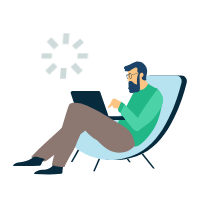
t = 0.00 s
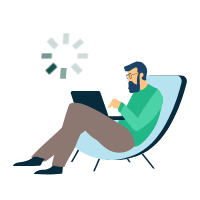
t = 1.00 s
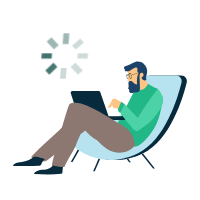
t = 1.08 s
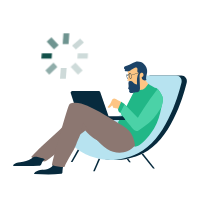
t = 1.15 s
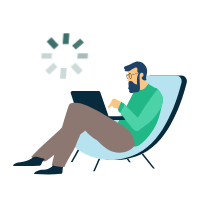
t = 1.35 s
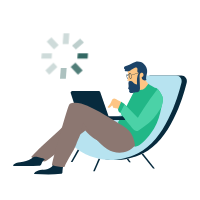
t = 1.63 s

The animated SVG that drew these frames (rendered in a browser with its animation timeline set to each time). Animation: 1 CSS @keyframes rule; one cycle of 2.00 s, repeats indefinitely.

<svg width="150" height="150" viewBox="0 0 150 150" fill="none" xmlns="http://www.w3.org/2000/svg" style="width: 200px; height: 200px; transform: rotateY(0deg);"><style>
     .loading16-a {animation:loading16-pulse 1s infinite linear; opacity: .2;}
     .loading16-b {animation:loading16-pulse 1s 143ms infinite linear; opacity: .2;}
     .loading16-c {animation:loading16-pulse 1s 286ms infinite linear; opacity: .2;}
     .loading16-d {animation:loading16-pulse 1s 429ms infinite linear; opacity: .2;}
     .loading16-e {animation:loading16-pulse 1s 572ms infinite linear; opacity: .2;}
     .loading16-f {animation:loading16-pulse 1s 715ms infinite linear; opacity: .2;}
     .loading16-g {animation:loading16-pulse 1s 858ms infinite linear; opacity: .2;}
     .loading16-h {animation:loading16-pulse 1s 1s infinite linear; opacity: .2;}
     @keyframes loading16-pulse {
         0%{opacity: .2;}
         30%{opacity: 1;}
         50%{opacity: .2;}
         100%{opacity: .2;}
     }
     @media (prefers-reduced-motion: reduce) {
         .loading16-a, .loading16-b, .loading16-c, .loading16-d, .loading16-e, .loading16-f, .loading16-g, .loading16-h {
             animation: none;
         }
     }
    </style><path class="fillCls2" d="M62.9626 94.34L65.2345 94.3908C82.9775 94.8223 99.6799 86.0269 109.364 71.1395L112.092 56.709H135.978C138.707 56.709 140.712 59.2727 140.065 61.9126C137.019 74.2617 127.602 105.052 107.447 115.002C82.013 127.567 63.1911 112.908 63.1911 112.908L55.1445 107.273L62.9626 94.34Z" fill="#072A3D" stroke-width="2px" style="animation-duration: 1s;"></path><path class="fillCls2" d="M35.8538 126.717C33.9754 127.237 31.9955 127.199 30.079 127.555C28.3403 127.872 26.538 128.646 25.5735 130.08C25.4465 130.271 25.5862 130.537 25.8146 130.55C32.5158 130.778 39.2298 131.07 45.8929 130.347C46.3879 130.296 46.7814 129.89 46.8067 129.382C46.9083 127.491 47.1621 125.245 47.5683 123.531C47.6063 123.366 40.9178 122.402 40.1817 122.909C39.5851 123.315 39.3567 124.496 38.8109 125.054C38.0241 125.867 36.9453 126.412 35.8538 126.717Z" fill="#072A3D" stroke-width="2px" style="animation-duration: 1s;"></path><path class="fillCls2" d="M96.247 119.002L94.9941 119.269L96.836 121.661H98.0971L96.247 119.002Z" fill="#072A3D" stroke-width="2px" style="animation-duration: 1s;"></path><path class="fillCls8" d="M59.0486 94.2126L61.3204 94.2633C79.0635 94.6949 95.7658 85.8995 105.45 71.0121L108.178 56.5815H132.064C134.793 56.5815 136.798 59.1453 136.151 61.7852C133.105 74.1342 123.688 104.924 103.533 114.875C78.0989 127.44 59.277 112.781 59.277 112.781L51.2305 107.145L59.0486 94.2126Z" fill="#B7E3F0" stroke-width="2px" style="animation-duration: 1s;"></path><path class="fillCls1" d="M86.0223 108.707L70.3353 92.3724C70.3353 92.3724 68.4569 91.8774 66.5658 91.7886C65.9312 90.1006 65.0047 88.603 63.5706 87.6257C62.0729 86.6104 60.2073 86.3184 58.4431 86.5723C52.5034 87.4226 48.8228 93.54 44.6345 97.4999C40.0528 101.84 35.268 105.927 30.6989 110.28C30.0644 110.877 23.3123 117.642 23.4393 117.756C25.7365 119.977 29.0363 120.523 32.1331 120.98C32.755 121.068 33.3896 121.157 33.9988 120.98C34.5065 120.84 34.938 120.51 35.3695 120.205C44.9772 113.161 63.9513 97.8298 63.9513 97.8298C72.7975 108.707 86.0223 108.707 86.0223 108.707Z" fill="rgba(140,119,113,1)" stroke-width="2px" style="animation-duration: 1s;"></path><path class="fillCls3" d="M92.9548 77.7255L94.8586 79.6039L100.709 68.2702L104.809 67.4198L111.167 62.762C111.167 62.762 114.797 65.3892 117.082 66.0237C118.491 66.4172 120.229 69.3236 121.359 71.4939C122.133 72.9915 122.362 74.7176 121.994 76.3675L120.077 84.8456C118.846 90.303 116.485 95.4432 113.135 99.9234C109.594 104.657 104.936 109.785 101.179 110.051C101.179 110.051 88.6523 95.329 88.5254 91.6484L91.4445 86.4067L89.7565 83.513L92.9548 77.7255Z" fill="#21B787" stroke-width="2px" style="animation-duration: 1s;"></path><path class="fillCls5" d="M95.4551 60.6941C95.9247 60.6687 96.3816 60.6434 96.8512 60.618C96.9273 62.2552 97.0035 63.9178 97.6634 65.4155C98.3234 66.9131 99.7068 68.1949 101.344 68.2584C102.867 68.3092 104.25 67.3192 105.773 67.2685C106.992 67.2304 108.134 66.5704 109.01 65.7201C109.886 64.857 110.533 63.8036 111.167 62.7629C110.317 61.8364 109.454 60.8718 109.073 59.6788C108.528 57.9781 109.061 56.1251 108.731 54.3736C108.439 52.8252 107.461 51.4418 106.192 50.49C104.923 49.5381 103.387 48.9923 101.826 48.7385C100.76 48.5608 99.5799 48.5481 98.7169 49.1954C97.9681 49.7665 97.6635 50.6803 97.2573 51.4926C96.9146 52.178 96.0516 52.8506 95.8866 53.5614C95.6581 54.5132 96.2293 55.9855 96.1785 57.0135C96.1404 58.27 95.8993 59.5265 95.4551 60.6941Z" fill="#FDC584" stroke-width="2px" style="animation-duration: 1s;"></path><path class="fillCls6" d="M104.072 54.5891C102.498 57.1655 102.612 60.3892 102.79 63.4098C101.546 63.1814 100.404 62.4834 99.5914 61.5188C99.1472 60.9857 98.4364 60.7192 97.7511 60.8207L97.0023 60.935C96.9134 60.9476 96.8119 60.9603 96.7357 61.0111C96.6088 61.0873 96.5327 61.2269 96.4819 61.3538C95.9488 62.7753 96.9134 64.4633 96.2915 65.8467C96.2027 66.0497 96.0885 66.2528 96.1138 66.4686C96.1773 67.0016 97.0403 67.192 97.015 67.725C97.0023 67.8773 96.9261 68.0043 96.8754 68.1439C96.685 68.6896 97.0276 69.3242 97.5353 69.6034C98.043 69.8826 98.6649 69.8699 99.236 69.7557C99.8071 69.6415 100.353 69.4257 100.924 69.3115C102.104 69.0831 103.488 69.248 104.313 68.385C104.909 67.7631 104.973 66.8112 104.985 65.9482C104.998 63.0672 104.643 60.1861 104.668 57.2924C104.668 56.7721 104.693 56.239 104.871 55.744C105.112 55.0714 105.721 54.4875 106.521 54.6399C106.953 54.7287 107.321 55.0206 107.524 55.4267C108.019 56.4548 107.257 57.5716 106.255 57.8509C106.242 58.6758 106.711 59.615 107.435 60.0338C108.158 60.4527 109.097 60.4273 109.808 59.9958C109.097 58.1301 110.126 56.0994 110.354 54.1195C110.608 51.835 109.669 49.4489 107.93 47.9386C106.191 46.4283 103.704 45.8445 101.47 46.4156C99.3629 46.9613 97.5988 48.4336 95.5173 49.0555C94.832 49.2586 94.0832 49.3855 93.5247 49.8424C92.9663 50.2993 92.7378 51.2512 93.2963 51.7207C93.512 51.8984 93.8293 51.9873 93.9816 52.2157C93.6263 52.1777 93.4359 52.6853 93.6136 53.0026C93.7912 53.3072 94.172 53.4341 94.5147 53.4976C95.1239 53.6245 95.7458 53.6499 96.3423 53.5103C97.3703 53.2691 98.208 52.533 99.0837 51.9365C99.731 51.505 100.416 51.1369 101.127 50.845C101.673 50.6293 102.32 50.4516 102.777 50.9719C102.891 51.1115 102.98 51.2765 103.031 51.4542C103.234 52.1777 102.917 52.9011 103.018 53.6245C103.069 54.1195 103.551 54.5891 104.072 54.5891Z" fill="#1C4367" stroke-width="2px" style="animation-duration: 1s;"></path><path class="fillCls5" d="M84.4238 74.426C84.1445 74.6799 83.9542 75.0098 83.8272 75.3525C83.18 77.1801 82.0885 78.8554 80.6797 80.1881C80.9462 80.9115 81.5681 81.0004 82.2789 80.7084C82.9896 80.4165 83.1673 80.0612 83.9795 79.16C84.2588 79.1347 84.4872 79.4139 84.5634 79.6931C84.6395 79.9723 84.6395 80.2642 84.7664 80.5181C85.0837 81.14 85.9341 81.1653 86.6321 81.1527C86.9748 81.1527 87.4698 81.1907 87.8886 81.3303C88.3455 81.4699 89.7035 83.0437 89.8558 82.5868C90.1097 81.8761 90.5793 80.4419 90.7823 80.0739C91.1758 79.325 91.6581 77.599 91.1377 76.7486C90.7062 76.0379 88.7897 75.2891 88.0917 74.9337C87.0383 74.3753 85.6168 73.3218 84.4238 74.426Z" fill="#FDC584" stroke-width="2px" style="animation-duration: 1s;"></path><path class="fillCls3" d="M90.8851 76.3931L88.5371 82.0282C88.5371 82.0282 88.6767 84.1604 89.9967 84.6046C90.6439 84.8204 93.36 77.9795 93.36 77.9795L90.8851 76.3931Z" fill="#21B787" stroke-width="2px" style="animation-duration: 1s;"></path><path class="fillCls2" d="M53.0139 69.7686L59.6136 90.0246H93.9702C93.9702 88.8824 93.0437 87.1817 91.8887 87.1817H81.4307L75.2245 69.2483C75.1102 68.6644 74.5899 68.2456 74.0061 68.2456H54.2323C53.4454 68.2583 52.8489 68.9944 53.0139 69.7686Z" fill="#072A3D" stroke-width="2px" style="animation-duration: 1s;"></path><path class="loading16-h fillCls9" d="M35 31.1959L38.5488 28L44 33.8041L40.4512 37L35 31.1959Z" fill="#0E4D46" stroke-width="2px" style="animation-duration: 1s;"></path><path class="loading16-g fillCls9" d="M39 40.032L38.6975 44L31 43.968L31.3361 40L39 40.032Z" fill="#0E4D46" stroke-width="2px" style="animation-duration: 1s;"></path><path class="loading16-f fillCls9" d="M43 50.2326L36.9066 56L34 52.7674L40.0934 47L43 50.2326Z" fill="#0E4D46" stroke-width="2px" style="animation-duration: 1s;"></path><path class="loading16-e fillCls9" d="M49.375 59H45L45.5903 51H50L49.375 59Z" fill="#0E4D46" stroke-width="2px" style="animation-duration: 1s;"></path><path class="loading16-d fillCls9" d="M62 52.8041L58.4512 56L53 50.1959L56.5488 47L62 52.8041Z" fill="#0E4D46" stroke-width="2px" style="animation-duration: 1s;"></path><path class="loading16-c fillCls9" d="M58.3361 40H66L65.6975 44H58L58.3361 40Z" fill="#0E4D46" stroke-width="2px" style="animation-duration: 1s;"></path><path class="loading16-b fillCls9" d="M63 31.8735L56.9179 37L54 34.1592L60.082 29L63 31.8735Z" fill="#0E4D46" stroke-width="2px" style="animation-duration: 1s;"></path><path class="loading16-a fillCls9" d="M51.4097 33H47L47.5903 25L52 25.0359L51.4097 33Z" fill="#0E4D46" stroke-width="2px" style="animation-duration: 1s;"></path><path class="fillCls1" d="M101.206 109.405C96.8909 114.025 90.9639 115.674 84.8211 113.847C79.3763 112.222 71.7232 105.876 62.3567 91.9155C60.1737 103.16 59.1711 102.907 57.3054 107.971C55.2493 113.555 50.4518 119.723 48.3069 125.269C45.1213 125.282 41.9484 124.736 38.9531 123.67C40.5904 115.243 49.2461 85.7093 51.3149 79.8964C51.6195 79.0334 52.0002 78.1069 52.7871 77.6119C53.1679 77.3708 53.5994 77.2693 54.0436 77.1931C56.3027 76.8123 58.6253 77.0154 60.821 77.7135C67.2049 79.7441 73.2335 83.0694 78.9702 86.5088C82.5873 88.6791 86.2172 90.8367 89.8343 93.007C92.0681 94.3396 94.3272 95.6977 96.1929 97.5126C99.2262 100.482 101.054 105.153 101.206 109.405Z" fill="rgba(140,119,113,1)" stroke-width="2px" style="animation-duration: 1s;"></path><path class="fillCls2" d="M107.266 115.089L106.197 115.599L114.813 126.304H116.143L107.266 115.089Z" fill="#072A3D" stroke-width="2px" style="animation-duration: 1s;"></path><path class="fillCls2" d="M73.9181 119.019L75.0938 119.262L71.1063 128.408H69.8828L73.9181 119.019Z" fill="#072A3D" stroke-width="2px" style="animation-duration: 1s;"></path><path class="fillCls2" d="M58.348 112.129L59.3223 112.808L54.3632 121.585H53.1172L58.348 112.129Z" fill="#072A3D" stroke-width="2px" style="animation-duration: 1s;"></path><path class="fillCls2" d="M30.359 118.403C29.3945 118.365 28.5187 117.832 27.5668 117.641C26.8434 117.502 26.0946 117.565 25.4093 117.832C24.7747 118.073 24.2162 118.492 23.6451 118.847C21.0941 120.446 18.0607 121.157 15.0655 121.627C14.0755 121.779 13.0856 121.906 12.1464 122.248C11.2072 122.591 10.3315 123.162 9.83648 124C9.4938 124.888 13.2379 124.508 14.9386 124.533C19.5584 124.584 24.1782 124.634 28.798 124.406C29.4072 124.381 30.0671 124.33 30.524 123.936C31.184 123.378 31.184 122.413 31.6028 121.728C32.0724 120.954 32.6055 120.256 33.4558 119.837C33.532 119.659 33.3543 119.444 33.2147 119.329C32.542 118.771 31.679 118.454 30.8032 118.441C30.6002 118.441 30.3844 118.454 30.1813 118.403C30.1687 118.225 30.2829 118.53 30.359 118.403Z" fill="#072A3D" stroke-width="2px" style="animation-duration: 1s;"></path><path class="fillCls7" fill-rule="evenodd" clip-rule="evenodd" d="M95.94 59.0223L95.8721 59.3262C95.8721 59.3262 95.4965 59.0223 95.3018 58.5424C95.2892 58.5113 95.2771 58.4817 95.2656 58.4533C95.1173 58.0896 95.0502 57.9249 94.9697 57.4037C94.8507 56.6321 94.8504 55.499 95.3479 55.4406C95.8156 55.3859 96.1619 56.4124 96.1619 56.4124C96.1619 56.4124 96.1942 56.7213 96.1954 56.9199C96.1967 57.1391 96.1619 57.4801 96.1619 57.4801L96.0182 56.8481L95.1899 56.9869C95.1899 56.9869 95.2749 57.7441 95.458 58.1888C95.6012 58.5364 95.94 59.0223 95.94 59.0223ZM95.1788 56.707L95.9243 56.5803C95.9243 56.5803 95.7605 55.6115 95.3674 55.6875C95.0697 55.7453 95.1788 56.707 95.1788 56.707Z" fill="#0A2A3C" stroke-width="2px" style="animation-duration: 1s;"></path><path class="fillCls7" d="M96.2487 55.9559C96.0514 55.9765 95.9609 56.0422 95.9609 56.0422L96.0925 56.2766C96.0925 56.2766 96.1994 56.2233 96.3597 56.2067C96.52 56.19 96.6844 56.2313 96.6844 56.2313V55.9765C96.6844 55.9765 96.417 55.9298 96.2487 55.9559Z" fill="#0A2A3C" stroke-width="2px" style="animation-duration: 1s;"></path><path class="fillCls7" fill-rule="evenodd" clip-rule="evenodd" d="M97.3123 54.7333C97.9954 54.6475 98.4791 55.7894 98.6657 56.6554C98.8639 57.5755 98.7859 58.8932 98.11 58.9983C97.4342 59.1035 96.8769 57.848 96.7317 56.9183C96.5959 56.0486 96.6293 54.8192 97.3123 54.7333ZM97.4066 55.0926C97.9061 55.0098 98.277 55.9553 98.4261 56.6752C98.5845 57.4401 98.546 58.5415 98.052 58.6402C97.558 58.7389 97.1316 57.6998 97.012 56.926C96.9001 56.2022 96.9071 55.1753 97.4066 55.0926Z" fill="#0A2A3C" stroke-width="2px" style="animation-duration: 1s;"></path><path class="fillCls7" d="M103.809 54.5066L98.5059 56.2203L98.5755 56.4754L104.02 54.6981L103.809 54.5066Z" fill="#0A2A3C" stroke-width="2px" style="animation-duration: 1s;"></path><path class="fillCls4" d="M114.166 89.8527C117.402 86.4359 121.225 80.0869 121.225 80.0869C121.225 80.0869 122.628 75.7164 122.02 72.9979C121.406 70.2541 118.249 66.7673 118.249 66.7673C118.249 66.7673 113.999 72.2721 111.46 75.8511C108.103 80.5835 103.336 88.2908 103.336 88.2908L93.4252 78.2512L90.3184 84.4622C90.3184 84.4622 93.7832 89.9902 96.7009 92.9278C99.0482 95.2912 100.005 98.2371 103.336 98.2879C103.336 98.2879 110.479 93.745 114.166 89.8527Z" fill="#4BD2A7" stroke-width="2px" style="animation-duration: 1s;"></path></svg>